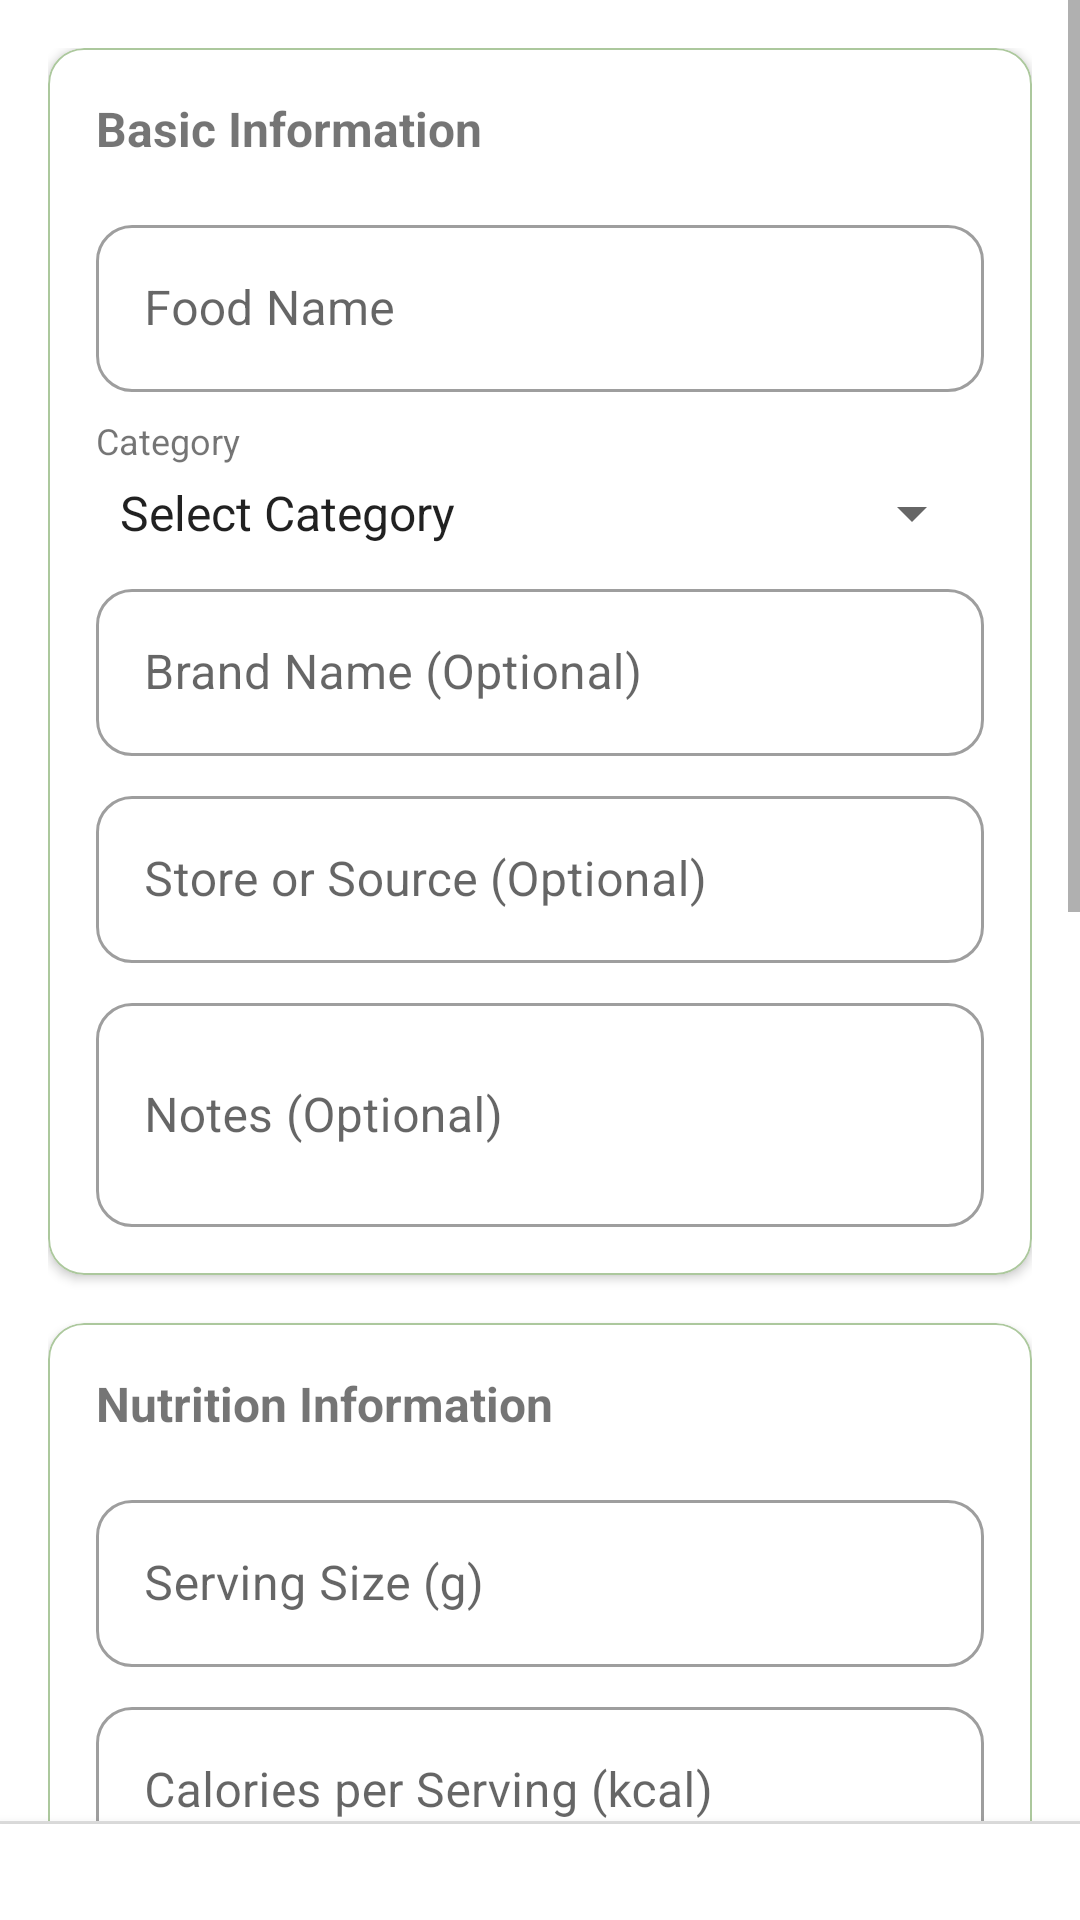

Android layout source for this screen:
<!-- AndroidManifest.xml: application theme Theme.Eatonomy -->
<!-- res/layout/fragment_food_item_form.xml -->
<?xml version="1.0" encoding="utf-8"?>
<RelativeLayout xmlns:android="http://schemas.android.com/apk/res/android"
    xmlns:app="http://schemas.android.com/apk/res-auto"
    android:layout_width="match_parent"
    android:layout_height="match_parent"
    android:background="@color/white">

    <ScrollView
        android:id="@+id/scrollView"
        android:layout_width="match_parent"
        android:layout_height="match_parent"
        android:layout_above="@id/buttonContainer">

        <LinearLayout
            android:layout_width="match_parent"
            android:layout_height="wrap_content"
            android:orientation="vertical"
            android:padding="16dp">

            
            <include
                android:id="@+id/basicInfoCard"
                layout="@layout/layout_basic_info_card"/>

            <include
                android:id="@+id/nutritionCard"
                layout="@layout/layout_nutrition_card"/>

            <include
                android:id="@+id/priceCard"
                layout="@layout/layout_price_card"/>

        </LinearLayout>
    </ScrollView>

    
    <View
        android:id="@+id/dividerLine"
        android:layout_width="match_parent"
        android:layout_height="1dp"
        android:layout_above="@id/buttonContainer"
        android:background="#E0E0E0"/>

    
    <LinearLayout
        android:id="@+id/buttonContainer"
        android:layout_width="match_parent"
        android:layout_height="wrap_content"
        android:layout_alignParentBottom="true"
        android:background="@color/white"
        android:elevation="8dp"
        android:orientation="vertical"
        android:padding="16dp">

        <com.google.android.material.button.MaterialButton
            android:id="@+id/buttonSaveFoodItem"
            android:layout_width="match_parent"
            android:layout_height="wrap_content"
            android:text="Save"
            android:visibility="gone"
            android:padding="12dp"
            app:cornerRadius="8dp"/>

        <com.google.android.material.button.MaterialButton
            android:id="@+id/buttonEdit"
            android:layout_width="match_parent"
            android:layout_height="wrap_content"
            android:text="Edit"
            android:visibility="gone"
            android:padding="12dp"
            app:cornerRadius="8dp"
            style="@style/Widget.MaterialComponents.Button.OutlinedButton"/>

    </LinearLayout>

</RelativeLayout>
<!-- res/layout/layout_basic_info_card.xml (included above) -->
<?xml version="1.0" encoding="utf-8"?>
<com.google.android.material.card.MaterialCardView xmlns:android="http://schemas.android.com/apk/res/android"
    xmlns:app="http://schemas.android.com/apk/res-auto"
    android:id="@+id/basicInfoCard"
    android:layout_width="match_parent"
    android:layout_height="wrap_content"
    android:layout_marginBottom="16dp"
    app:cardCornerRadius="12dp"
    app:cardElevation="2dp">

    <LinearLayout
        android:layout_width="match_parent"
        android:layout_height="wrap_content"
        android:orientation="vertical"
        android:padding="16dp">

        <TextView
            android:layout_width="wrap_content"
            android:layout_height="wrap_content"
            android:text="Basic Information"
            android:textStyle="bold"
            android:textSize="16sp"
            android:layout_marginBottom="16dp"/>

        <com.google.android.material.textfield.TextInputLayout
            android:layout_width="match_parent"
            android:layout_height="wrap_content"
            android:layout_marginBottom="8dp"
            style="@style/Widget.MaterialComponents.TextInputLayout.OutlinedBox">

            <com.google.android.material.textfield.TextInputEditText
                android:id="@+id/editTextFoodName"
                android:layout_width="match_parent"
                android:layout_height="wrap_content"
                android:hint="Food Name" />
        </com.google.android.material.textfield.TextInputLayout>

        <TextView
            android:layout_width="wrap_content"
            android:layout_height="wrap_content"
            android:text="Category"
            android:textSize="12sp"
            android:layout_marginBottom="4dp"/>

        <Spinner
            android:id="@+id/spinnerFoodCategory"
            android:layout_width="match_parent"
            android:layout_height="wrap_content"
            android:layout_marginBottom="8dp"
            android:entries="@array/food_categories_form" />

        <com.google.android.material.textfield.TextInputLayout
            android:layout_width="match_parent"
            android:layout_height="wrap_content"
            android:layout_marginBottom="8dp"
            style="@style/Widget.MaterialComponents.TextInputLayout.OutlinedBox">

            <com.google.android.material.textfield.TextInputEditText
                android:id="@+id/editTextBrandName"
                android:layout_width="match_parent"
                android:layout_height="wrap_content"
                android:hint="Brand Name (Optional)" />
        </com.google.android.material.textfield.TextInputLayout>

        <com.google.android.material.textfield.TextInputLayout
            android:layout_width="match_parent"
            android:layout_height="wrap_content"
            android:layout_marginBottom="8dp"
            style="@style/Widget.MaterialComponents.TextInputLayout.OutlinedBox">

            <com.google.android.material.textfield.TextInputEditText
                android:id="@+id/editTextStoreSource"
                android:layout_width="match_parent"
                android:layout_height="wrap_content"
                android:hint="Store or Source (Optional)" />
        </com.google.android.material.textfield.TextInputLayout>

        <com.google.android.material.textfield.TextInputLayout
            android:layout_width="match_parent"
            android:layout_height="wrap_content"
            style="@style/Widget.MaterialComponents.TextInputLayout.OutlinedBox">

            <com.google.android.material.textfield.TextInputEditText
                android:id="@+id/editTextNotes"
                android:layout_width="match_parent"
                android:layout_height="wrap_content"
                android:hint="Notes (Optional)"
                android:inputType="textMultiLine"
                android:minLines="2" />
        </com.google.android.material.textfield.TextInputLayout>
    </LinearLayout>
</com.google.android.material.card.MaterialCardView>
<!-- res/layout/layout_nutrition_card.xml (included above) -->
<?xml version="1.0" encoding="utf-8"?>
<com.google.android.material.card.MaterialCardView xmlns:android="http://schemas.android.com/apk/res/android"
    xmlns:app="http://schemas.android.com/apk/res-auto"
    android:id="@+id/nutritionCard"
    android:layout_width="match_parent"
    android:layout_height="wrap_content"
    android:layout_marginBottom="16dp"
    app:cardCornerRadius="12dp"
    app:cardElevation="2dp">

    <LinearLayout
        android:layout_width="match_parent"
        android:layout_height="wrap_content"
        android:orientation="vertical"
        android:padding="16dp">

        <TextView
            android:layout_width="wrap_content"
            android:layout_height="wrap_content"
            android:text="Nutrition Information"
            android:textStyle="bold"
            android:textSize="16sp"
            android:layout_marginBottom="16dp"/>

        <com.google.android.material.textfield.TextInputLayout
            android:layout_width="match_parent"
            android:layout_height="wrap_content"
            android:layout_marginBottom="8dp"
            style="@style/Widget.MaterialComponents.TextInputLayout.OutlinedBox">

            <com.google.android.material.textfield.TextInputEditText
                android:id="@+id/editTextServingSize"
                android:layout_width="match_parent"
                android:layout_height="wrap_content"
                android:hint="Serving Size (g)"
                android:inputType="numberDecimal" />
        </com.google.android.material.textfield.TextInputLayout>

        <com.google.android.material.textfield.TextInputLayout
            android:layout_width="match_parent"
            android:layout_height="wrap_content"
            android:layout_marginBottom="8dp"
            style="@style/Widget.MaterialComponents.TextInputLayout.OutlinedBox">

            <com.google.android.material.textfield.TextInputEditText
                android:id="@+id/editTextCalories"
                android:layout_width="match_parent"
                android:layout_height="wrap_content"
                android:hint="Calories per Serving (kcal)"
                android:inputType="numberDecimal" />
        </com.google.android.material.textfield.TextInputLayout>

        <com.google.android.material.textfield.TextInputLayout
            android:layout_width="match_parent"
            android:layout_height="wrap_content"
            android:layout_marginBottom="8dp"
            style="@style/Widget.MaterialComponents.TextInputLayout.OutlinedBox">

            <com.google.android.material.textfield.TextInputEditText
                android:id="@+id/editTextProtein"
                android:layout_width="match_parent"
                android:layout_height="wrap_content"
                android:hint="Protein (g per serving, Optional)"
                android:inputType="numberDecimal" />
        </com.google.android.material.textfield.TextInputLayout>

        <com.google.android.material.textfield.TextInputLayout
            android:layout_width="match_parent"
            android:layout_height="wrap_content"
            android:layout_marginBottom="8dp"
            style="@style/Widget.MaterialComponents.TextInputLayout.OutlinedBox">

            <com.google.android.material.textfield.TextInputEditText
                android:id="@+id/editTextCarbohydrates"
                android:layout_width="match_parent"
                android:layout_height="wrap_content"
                android:hint="Carbohydrates (g per serving, Optional)"
                android:inputType="numberDecimal" />
        </com.google.android.material.textfield.TextInputLayout>

        <com.google.android.material.textfield.TextInputLayout
            android:layout_width="match_parent"
            android:layout_height="wrap_content"
            android:layout_marginBottom="8dp"
            style="@style/Widget.MaterialComponents.TextInputLayout.OutlinedBox">

            <com.google.android.material.textfield.TextInputEditText
                android:id="@+id/editTextFats"
                android:layout_width="match_parent"
                android:layout_height="wrap_content"
                android:hint="Fats (g per serving, Optional)"
                android:inputType="numberDecimal" />
        </com.google.android.material.textfield.TextInputLayout>

        <com.google.android.material.textfield.TextInputLayout
            android:layout_width="match_parent"
            android:layout_height="wrap_content"
            style="@style/Widget.MaterialComponents.TextInputLayout.OutlinedBox">

            <com.google.android.material.textfield.TextInputEditText
                android:id="@+id/editTextFiber"
                android:layout_width="match_parent"
                android:layout_height="wrap_content"
                android:hint="Fiber (g per serving, Optional)"
                android:inputType="numberDecimal" />
        </com.google.android.material.textfield.TextInputLayout>
    </LinearLayout>
</com.google.android.material.card.MaterialCardView>
<!-- res/layout/layout_price_card.xml (included above) -->
<?xml version="1.0" encoding="utf-8"?>
<com.google.android.material.card.MaterialCardView xmlns:android="http://schemas.android.com/apk/res/android"
    xmlns:app="http://schemas.android.com/apk/res-auto"
    android:id="@+id/priceCard"
    android:layout_width="match_parent"
    android:layout_height="wrap_content"
    android:layout_marginBottom="16dp"
    app:cardCornerRadius="12dp"
    app:cardElevation="2dp">

    <LinearLayout
        android:layout_width="match_parent"
        android:layout_height="wrap_content"
        android:orientation="vertical"
        android:padding="16dp">

        <TextView
            android:layout_width="wrap_content"
            android:layout_height="wrap_content"
            android:text="Price Information"
            android:textStyle="bold"
            android:textSize="16sp"
            android:layout_marginBottom="16dp"/>

        <com.google.android.material.textfield.TextInputLayout
            android:layout_width="match_parent"
            android:layout_height="wrap_content"
            android:layout_marginBottom="8dp"
            style="@style/Widget.MaterialComponents.TextInputLayout.OutlinedBox">

            <com.google.android.material.textfield.TextInputEditText
                android:id="@+id/editTextNetWeight"
                android:layout_width="match_parent"
                android:layout_height="wrap_content"
                android:hint="Net Weight of Unit Sold (g)"
                android:inputType="numberDecimal" />
        </com.google.android.material.textfield.TextInputLayout>

        <com.google.android.material.textfield.TextInputLayout
            android:layout_width="match_parent"
            android:layout_height="wrap_content"
            android:layout_marginBottom="8dp"
            style="@style/Widget.MaterialComponents.TextInputLayout.OutlinedBox">

            <com.google.android.material.textfield.TextInputEditText
                android:id="@+id/editTextPrice"
                android:layout_width="match_parent"
                android:layout_height="wrap_content"
                android:hint="Price per Unit Sold"
                android:inputType="numberDecimal" />
        </com.google.android.material.textfield.TextInputLayout>

        <TextView
            android:layout_width="wrap_content"
            android:layout_height="wrap_content"
            android:text="Currency"
            android:textSize="12sp"
            android:layout_marginBottom="4dp"/>

        <Spinner
            android:id="@+id/spinnerCurrency"
            android:layout_width="match_parent"
            android:layout_height="wrap_content"
            android:entries="@array/currencies" />
    </LinearLayout>
</com.google.android.material.card.MaterialCardView>
<!-- resources referenced by this layout -->
<resources>
  <string-array name="currencies">
          <item>IDR</item>
          <item>USD</item>
          <item>EUR</item>
          <item>SGD</item>
          <item>MYR</item>
      </string-array>
  <string-array name="food_categories_form">
          <item>Select Category</item>
          <item>Grains</item>
          <item>Vegetables</item>
          <item>Fruits</item>
          <item>Protein Foods</item>
          <item>Dairy</item>
          <item>Oils &amp; Fats</item>
          <item>Snacks &amp; Sweets</item>
          <item>Beverages</item>
          <item>Other</item>
      </string-array>
  <color name="white">#FFFFFFFF</color>
  <color name="primary">#ACC89D</color>
  <color name="primary_variant">#357A39</color>
  <color name="secondary">#EBE0C8</color>
  <color name="secondary_variant">#C7B89F</color>
  <color name="black">#FF000000</color>
  <color name="background">#F3F2DC</color>
  <color name="surface">#FFFFFF</color>
  <color name="on_background">#000000</color>
  <color name="on_surface">#000000</color>
  <color name="error">#B00020</color>
  <style name="Widget.Eatonomy.CardView" parent="Widget.MaterialComponents.CardView">
          <item name="cardElevation">1dp</item>
          <item name="cardCornerRadius">16dp</item>
          <item name="cardBackgroundColor">@color/surface</item>
          <item name="strokeColor">@color/primary</item>
          <item name="strokeWidth">0.5dp</item>
      </style>
  <style name="Widget.Eatonomy.TextInputLayout" parent="Widget.MaterialComponents.TextInputLayout.OutlinedBox">
          <item name="boxStrokeColor">@color/primary</item>
          <item name="hintTextColor">@color/primary</item>
          <item name="boxCornerRadiusTopStart">12dp</item>
          <item name="boxCornerRadiusTopEnd">12dp</item>
          <item name="boxCornerRadiusBottomStart">12dp</item>
          <item name="boxCornerRadiusBottomEnd">12dp</item>
      </style>
  <style name="Widget.Eatonomy.NavigationView" parent="Widget.MaterialComponents.NavigationView">
          <item name="itemIconTint">@color/nav_item_color</item>
          <item name="itemTextColor">@color/nav_item_color</item>
          <item name="itemHorizontalPadding">24dp</item>
          <item name="itemVerticalPadding">12dp</item>
          <item name="itemIconSize">24dp</item>
          <item name="itemIconPadding">16dp</item>
          <item name="android:background">@drawable/nav_drawer_background</item>
          <item name="android:background">@color/surface</item>
          <item name="itemTextAppearance">@style/TextAppearance.Eatonomy.NavItem</item>
      </style>
  <!-- drawable nav_drawer_background (drawable) -->
  <?xml version="1.0" encoding="utf-8"?>
  <layer-list xmlns:android="http://schemas.android.com/apk/res/android">
      
      <item>
          <shape android:shape="rectangle">
              <solid android:color="@color/surface"/>
              <corners 
                  android:topRightRadius="16dp"
                  android:bottomRightRadius="16dp"/>
          </shape>
      </item>
  </layer-list>
  <style name="TextAppearance.Eatonomy.NavItem" parent="TextAppearance.MaterialComponents.Body1">
          <item name="android:textSize">16sp</item>
          <item name="android:letterSpacing">0.02</item>
          <item name="android:fontFamily">@font/google_sans_regular</item>
      </style>
</resources>
